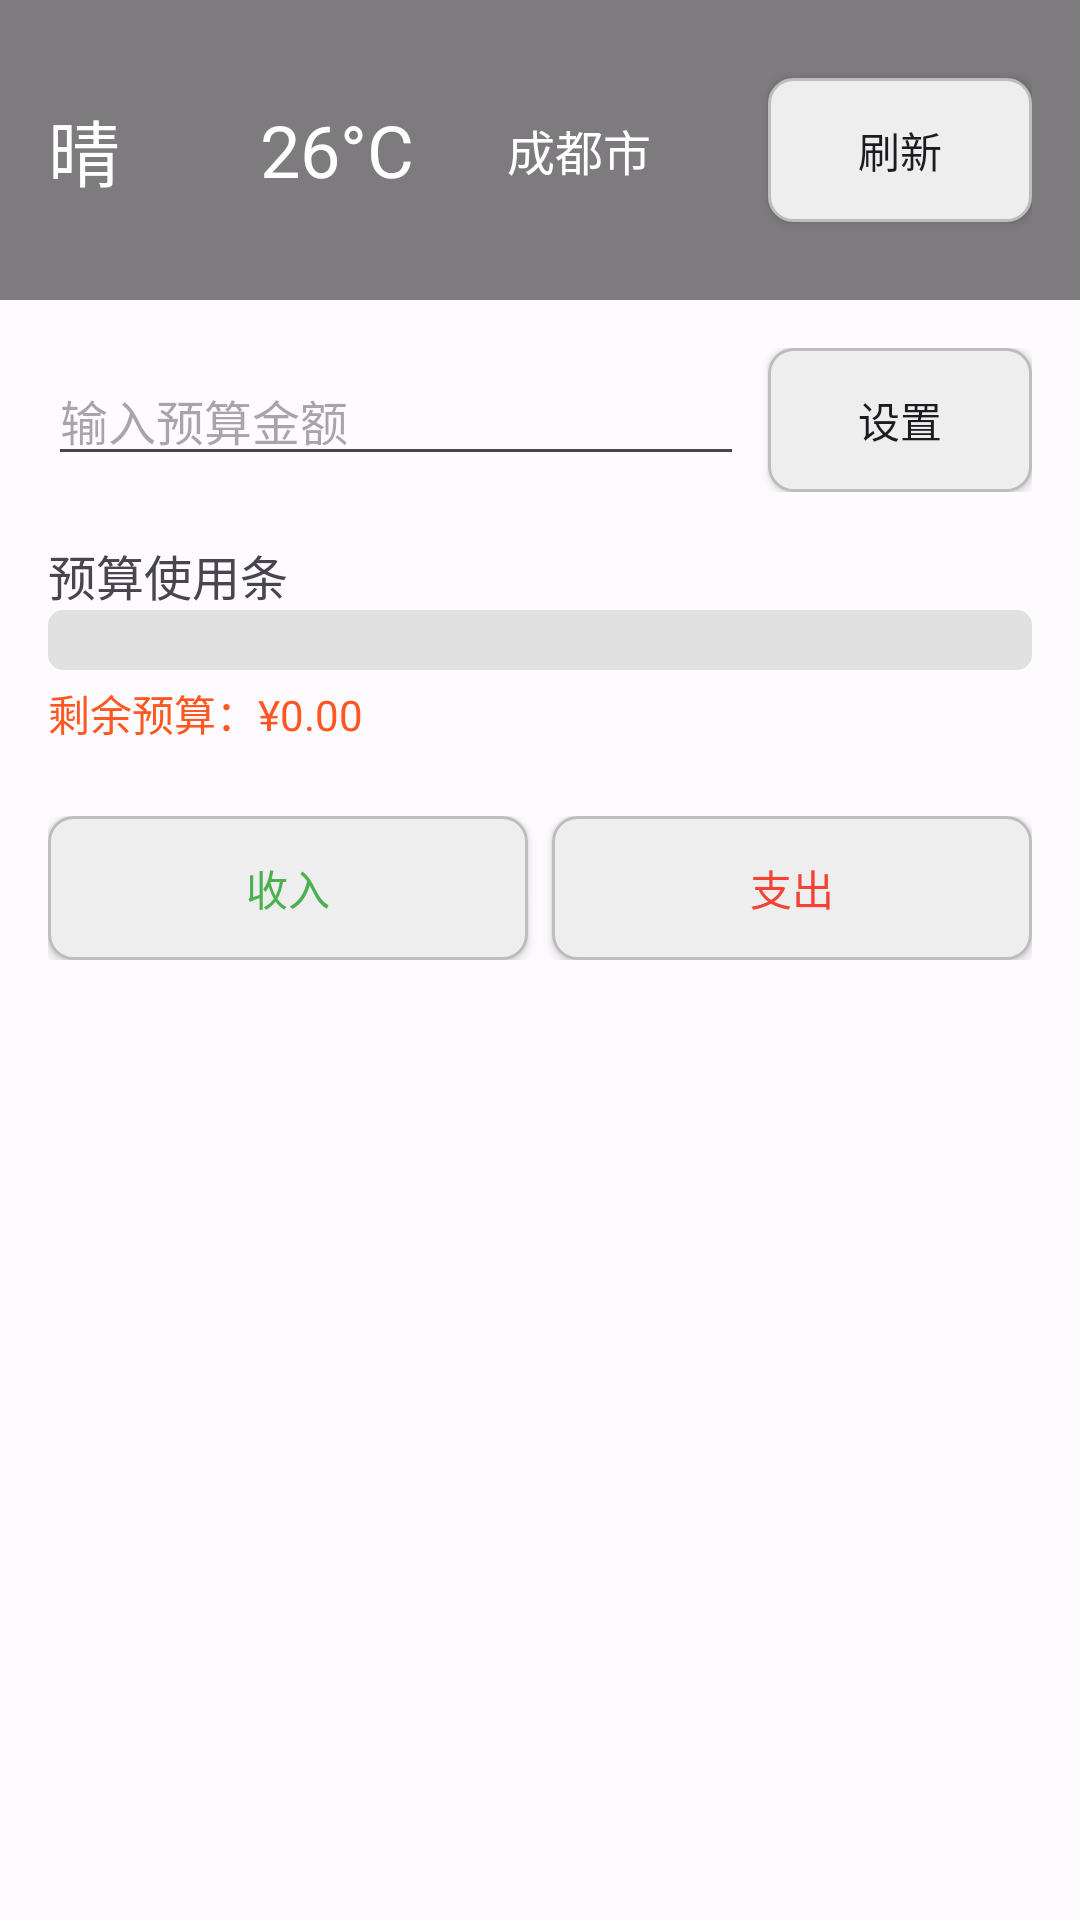

Layout XML and referenced resources for this Android screen:
<!-- AndroidManifest.xml: application theme Theme.WeatherFinanceHelper -->
<!-- res/layout/activity_main.xml -->
<?xml version="1.0" encoding="utf-8"?>
<FrameLayout xmlns:android="http://schemas.android.com/apk/res/android"
    xmlns:app="http://schemas.android.com/apk/res-auto"
    xmlns:tools="http://schemas.android.com/tools"
    android:id="@+id/root_layout"
    android:layout_width="match_parent"
    android:layout_height="match_parent"
    tools:context=".MainActivity">

    
    <ImageView
        android:id="@+id/iv_weather_bg"
        android:layout_width="match_parent"
        android:layout_height="match_parent"
        android:scaleType="centerCrop"
        android:contentDescription="天气背景图" />

    
    <LinearLayout
        android:layout_width="match_parent"
        android:layout_height="100dp"
        android:orientation="horizontal"
        android:gravity="center_vertical"
        android:padding="16dp"
        android:background="#80000000">

        <TextView
            android:id="@+id/tv_weather"
            android:layout_width="wrap_content"
            android:layout_height="wrap_content"
            android:text="晴"
            android:textColor="#FFFFFF"
            android:textSize="24sp"
            android:layout_weight="1"/>

        <TextView
            android:id="@+id/tv_temp"
            android:layout_width="wrap_content"
            android:layout_height="wrap_content"
            android:layout_marginStart="16dp"
            android:text="26°C"
            android:textColor="#FFFFFF"
            android:textSize="24sp"
            android:layout_weight="1"/>

        <TextView
            android:id="@+id/tv_city"
            android:layout_width="wrap_content"
            android:layout_height="wrap_content"
            android:text="成都市"
            android:textColor="#FFFFFF"
            android:textSize="16sp"
            android:layout_weight="1"/>

        <Button
            android:id="@+id/btn_refresh"
            android:layout_width="wrap_content"
            android:layout_height="wrap_content"
            android:text="刷新"
            android:background="@drawable/btn_gray"
            android:layout_marginStart="8dp"/>
    </LinearLayout>

    
    <LinearLayout
        android:layout_width="match_parent"
        android:layout_height="match_parent"
        android:layout_marginTop="100dp"
        android:orientation="vertical"
        android:padding="16dp"
        android:background="#80FFFFFF">

        
        <ProgressBar
            android:id="@+id/pb_weather_loading"
            style="?android:attr/progressBarStyle"
            android:layout_width="wrap_content"
            android:layout_height="wrap_content"
            android:layout_gravity="center"
            android:visibility="gone"/>

        
        <LinearLayout
            android:layout_width="match_parent"
            android:layout_height="wrap_content"
            android:orientation="horizontal"
            android:layout_marginBottom="16dp">

            <EditText
                android:id="@+id/et_budget"
                android:layout_width="0dp"
                android:layout_height="wrap_content"
                android:layout_weight="1"
                android:hint="输入预算金额"
                android:inputType="numberDecimal"
                android:textSize="16sp"/>

            <Button
                android:id="@+id/btn_set_budget"
                android:layout_width="wrap_content"
                android:layout_height="wrap_content"
                android:layout_marginStart="8dp"
                android:text="设置"
                android:background="@drawable/btn_gray"/>
        </LinearLayout>

        
        <LinearLayout
            android:layout_width="match_parent"
            android:layout_height="wrap_content"
            android:orientation="vertical"
            android:layout_marginBottom="16dp">

            <TextView
                android:id="@+id/tv_budget_status"
                android:layout_width="wrap_content"
                android:layout_height="wrap_content"
                android:text="预算使用条"
                android:textSize="16sp"/>

            <ProgressBar
                android:id="@+id/pb_budget"
                style="@style/Widget.AppCompat.ProgressBar.Horizontal"
                android:layout_width="match_parent"
                android:layout_height="20dp"
                android:max="100"
                android:progress="0"
                android:progressDrawable="@drawable/progress_budget"/>

            <TextView
                android:id="@+id/tv_remaining"
                android:layout_width="wrap_content"
                android:layout_height="wrap_content"
                android:layout_marginTop="4dp"
                android:text="剩余预算：¥0.00"
                android:textColor="#FF5722"
                android:textSize="14sp"/>
        </LinearLayout>

        
        <LinearLayout
            android:layout_width="match_parent"
            android:layout_height="wrap_content"
            android:layout_marginTop="8dp"
            android:orientation="horizontal">

            <Button
                android:id="@+id/btn_income"
                android:layout_width="0dp"
                android:layout_height="48dp"
                android:layout_weight="1"
                android:background="@drawable/btn_gray"
                android:text="收入"
                android:textColor="#FF4CAF50"/>

            <Button
                android:id="@+id/btn_expense"
                android:layout_width="0dp"
                android:layout_height="48dp"
                android:layout_marginStart="8dp"
                android:layout_weight="1"
                android:background="@drawable/btn_gray"
                android:text="支出"
                android:textColor="#FFF44336"/>
        </LinearLayout>

        
        <androidx.recyclerview.widget.RecyclerView
            android:id="@+id/rv_records"
            android:layout_width="match_parent"
            android:layout_height="match_parent"
            android:layout_marginTop="16dp"
            android:clipToPadding="false"
            android:paddingBottom="100dp"/>
    </LinearLayout>
</FrameLayout>
<!-- resources referenced by this layout -->
<resources>
  <!-- drawable btn_gray (drawable) -->
  <shape xmlns:android="http://schemas.android.com/apk/res/android">
      <corners android:radius="8dp"/>
      <solid android:color="#EEEEEE"/>
      <stroke android:width="1dp" android:color="#BDBDBD"/>
  </shape>
  <!-- drawable progress_budget (drawable) -->
  <layer-list xmlns:android="http://schemas.android.com/apk/res/android">
      <item android:id="@android:id/background">
          <shape>
              <corners android:radius="5dp" />
              <solid android:color="#E0E0E0" />
          </shape>
      </item>
      <item android:id="@android:id/progress">
          <clip>
              <shape>
                  <corners android:radius="5dp" />
                  <solid android:color="#4CAF50" /> 
              </shape>
          </clip>
      </item>
  </layer-list>
  <style name="Theme.WeatherFinanceHelper" parent="Base.Theme.WeatherFinanceHelper">
          <item name="android:windowLightStatusBar" tools:targetApi="m">true</item>
          <item name="android:windowLightNavigationBar" tools:targetApi="o">true</item>
      </style>
  <style name="Base.Theme.WeatherFinanceHelper" parent="Theme.Material3.DayNight.NoActionBar">
          <item name="colorPrimary">@color/primary</item>
          <item name="colorOnPrimary">@color/on_primary</item>
          <item name="colorSecondary">@color/secondary</item>
          <item name="android:statusBarColor" tools:targetApi="l">?attr/colorPrimary</item>
      </style>
  <color name="primary">#6750A4</color>
  <color name="on_primary">#FFFFFF</color>
  <color name="secondary">#E8DEF8</color>
</resources>
